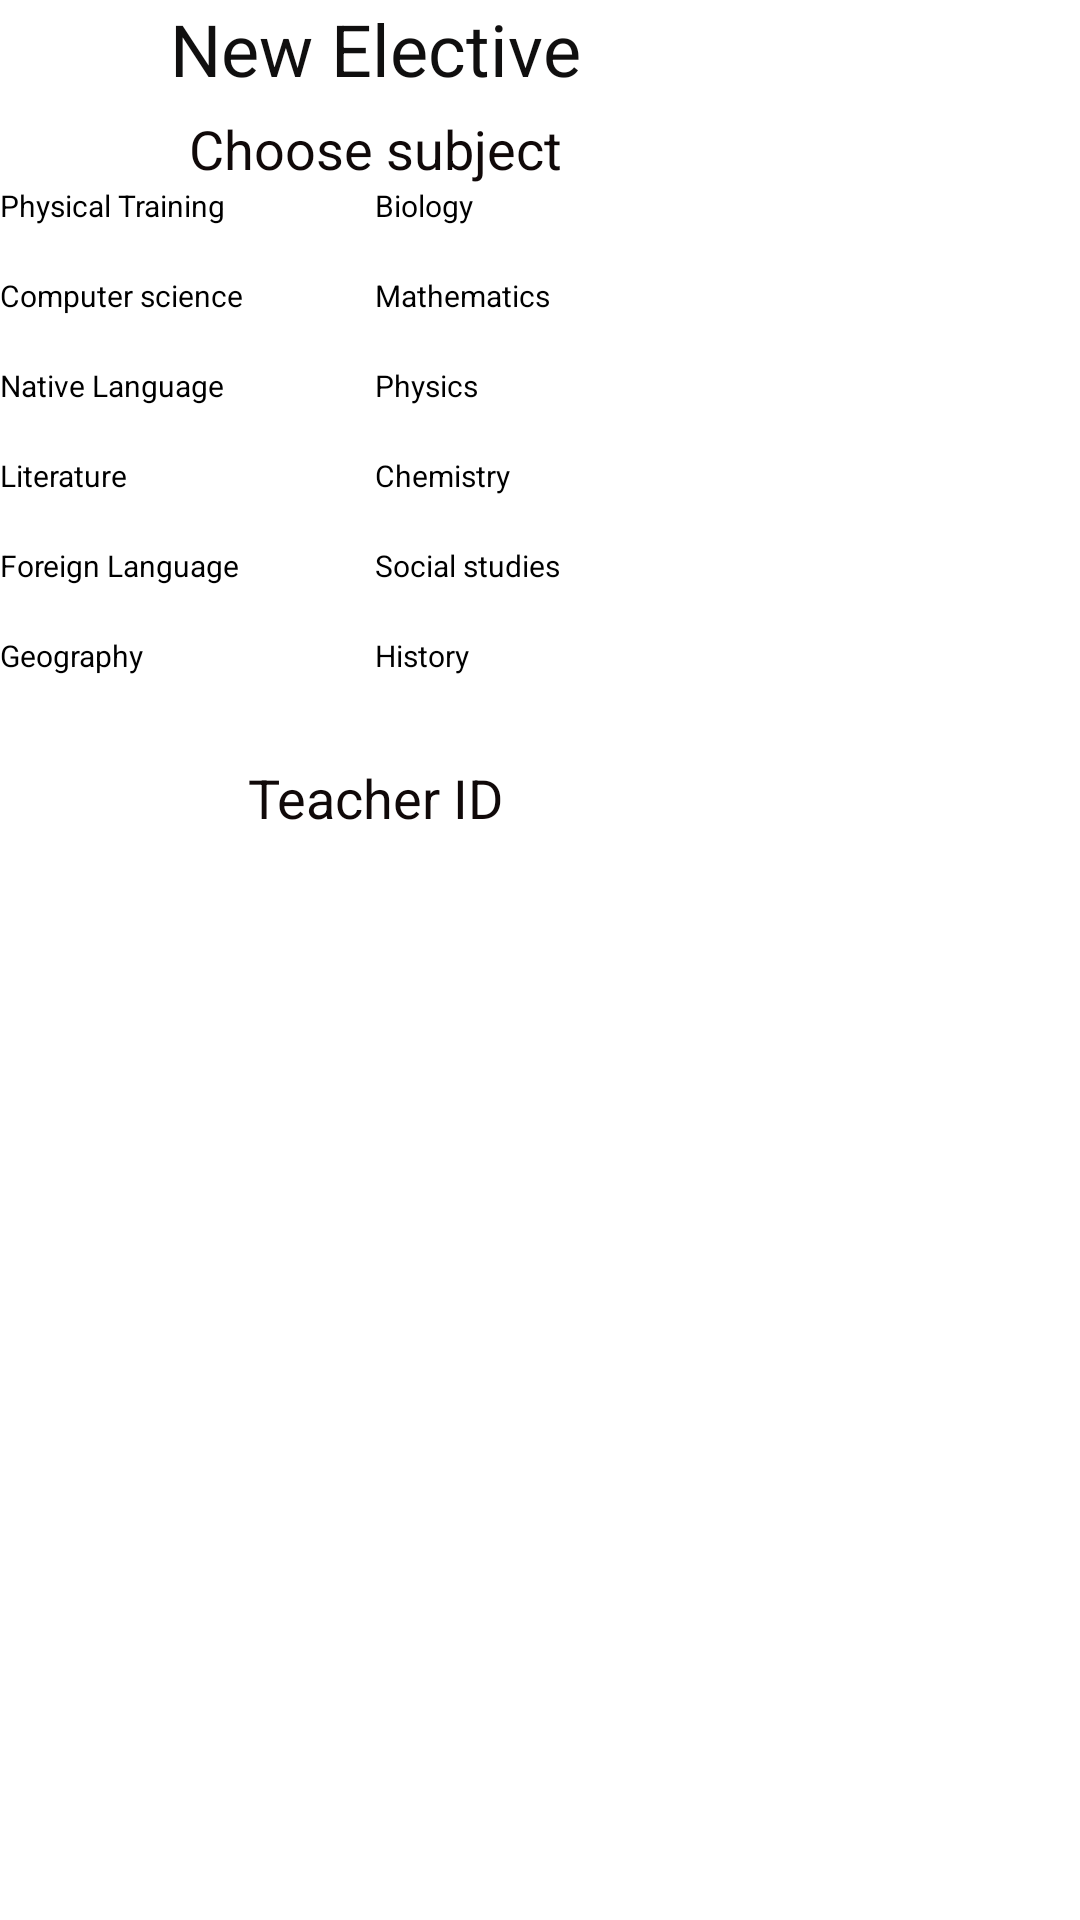

Android layout source for this screen:
<!-- AndroidManifest.xml: application theme Theme.MyApplication -->
<!-- res/layout/new_elective.xml -->
<?xml version="1.0" encoding="utf-8"?>
<androidx.constraintlayout.widget.ConstraintLayout
    xmlns:android="http://schemas.android.com/apk/res/android"
    xmlns:tools="http://schemas.android.com/tools"
    android:layout_width="match_parent"
    android:layout_height="match_parent">

    <LinearLayout
        android:layout_width="match_parent"
        android:layout_height="match_parent"
        android:background="#FFFFFF"
        android:orientation="vertical"
        tools:layout_editor_absoluteX="86dp"
        tools:layout_editor_absoluteY="66dp">

        <TextView
            android:id="@+id/textView29"
            android:layout_width="250dp"
            android:layout_height="wrap_content"
            android:gravity="center"
            android:text="New Elective"
            android:textColor="#100F0F"
            android:textSize="24sp" />

        <TextView
            android:id="@+id/textView30"
            android:layout_width="250dp"
            android:layout_height="wrap_content"
            android:layout_marginTop="5dp"
            android:gravity="center"
            android:text="Choose subject"
            android:textColor="#100909"
            android:textSize="18sp" />

        <LinearLayout
            android:layout_width="250dp"
            android:layout_height="180dp"
            android:orientation="horizontal">

            <RadioGroup
                android:id="@+id/newElectiveDialogRadioGroupLeft"
                android:layout_width="match_parent"
                android:layout_height="match_parent"
                android:layout_weight="1">

                <RadioButton
                    android:id="@+id/newElectiveDialogPhysicalTrainingRadioButton"
                    android:layout_width="match_parent"
                    android:layout_height="30dp"
                    android:text="Physical Training"
                    android:textColor="#000000"
                    android:textSize="10sp" />

                <RadioButton
                    android:id="@+id/newElectiveDialogComputerScienceRadioButton"
                    android:layout_width="match_parent"
                    android:layout_height="30dp"
                    android:text="Computer science"
                    android:textColor="#000000"
                    android:textSize="10sp" />

                <RadioButton
                    android:id="@+id/newElectiveDialogNativeLanguageRadioButton"
                    android:layout_width="match_parent"
                    android:layout_height="30dp"
                    android:text="Native Language"
                    android:textColor="#000000"
                    android:textSize="10sp" />

                <RadioButton
                    android:id="@+id/newElectiveDialogLiteratureRadioButton"
                    android:layout_width="match_parent"
                    android:layout_height="30dp"
                    android:text="Literature"
                    android:textColor="#000000"
                    android:textSize="10sp" />

                <RadioButton
                    android:id="@+id/newElectiveDialogForeignLanguageRadioButton"
                    android:layout_width="match_parent"
                    android:layout_height="30dp"
                    android:text="Foreign Language"
                    android:textColor="#000000"
                    android:textSize="10sp" />

                <RadioButton
                    android:id="@+id/newElectiveDialogGeographyRadioButton"
                    android:layout_width="match_parent"
                    android:layout_height="30dp"
                    android:text="Geography"
                    android:textColor="#000000"
                    android:textSize="10sp" />
            </RadioGroup>

            <RadioGroup
                android:id="@+id/newElectiveDialogRadioGroupRight"
                android:layout_width="250dp"
                android:layout_height="180dp"
                android:layout_weight="1">

                <RadioButton
                    android:id="@+id/newElectiveDialogBiologyRadioButton"
                    android:layout_width="match_parent"
                    android:layout_height="30dp"
                    android:text="Biology"
                    android:textColor="#000000"
                    android:textSize="10sp" />

                <RadioButton
                    android:id="@+id/newElectiveDialogMathematicsRadioButton"
                    android:layout_width="match_parent"
                    android:layout_height="30dp"
                    android:text="Mathematics"
                    android:textColor="#000000"
                    android:textSize="10sp" />

                <RadioButton
                    android:id="@+id/newElectiveDialogPhysicsRadioButton"
                    android:layout_width="match_parent"
                    android:layout_height="30dp"
                    android:text="Physics"
                    android:textColor="#000000"
                    android:textSize="10sp" />

                <RadioButton
                    android:id="@+id/newElectiveDialogChemistryRadioButton"
                    android:layout_width="match_parent"
                    android:layout_height="30dp"
                    android:text="Chemistry"
                    android:textColor="#000000"
                    android:textSize="10sp" />

                <RadioButton
                    android:id="@+id/newElectiveDialogSocialStudiesRadioButton"
                    android:layout_width="match_parent"
                    android:layout_height="30dp"
                    android:text="Social studies"
                    android:textColor="#000000"
                    android:textSize="10sp" />

                <RadioButton
                    android:id="@+id/newElectiveDialogHistoryRadioButton"
                    android:layout_width="match_parent"
                    android:layout_height="30dp"
                    android:text="History"
                    android:textColor="#000000"
                    android:textSize="10sp" />

            </RadioGroup>
        </LinearLayout>

        <TextView
            android:id="@+id/newElectiveDialogWrongSibject"
            android:layout_width="250dp"
            android:layout_height="wrap_content"
            android:gravity="center_horizontal"
            android:textColor="#FF0000" />

        <TextView
            android:id="@+id/textView31"
            android:layout_width="250dp"
            android:layout_height="wrap_content"
            android:layout_marginTop="5dp"
            android:gravity="center"
            android:text="Teacher ID"
            android:textColor="#100909"
            android:textSize="18sp" />

        <EditText
            android:id="@+id/newElectiveDialogTeacherID"
            android:layout_width="250dp"
            android:layout_height="40dp"
            android:ems="10"
            android:inputType="textPersonName"
            android:textColor="#000000" />

        <LinearLayout
            android:layout_width="250dp"
            android:layout_height="50dp"
            android:orientation="horizontal">

            <Button
                android:id="@+id/newElectiveDialogAddButton"
                android:layout_width="wrap_content"
                android:layout_height="wrap_content"
                android:layout_weight="1"
                android:text="Add"
                android:textColor="#FFFFFF" />

            <Button
                android:id="@+id/newElectiveDialogCancelButton"
                android:layout_width="wrap_content"
                android:layout_height="wrap_content"
                android:layout_weight="1"
                android:text="Cancel"
                android:textColor="#FFFFFF" />
        </LinearLayout>
    </LinearLayout>
</androidx.constraintlayout.widget.ConstraintLayout>
<!-- resources referenced by this layout -->
<resources>

</resources>
